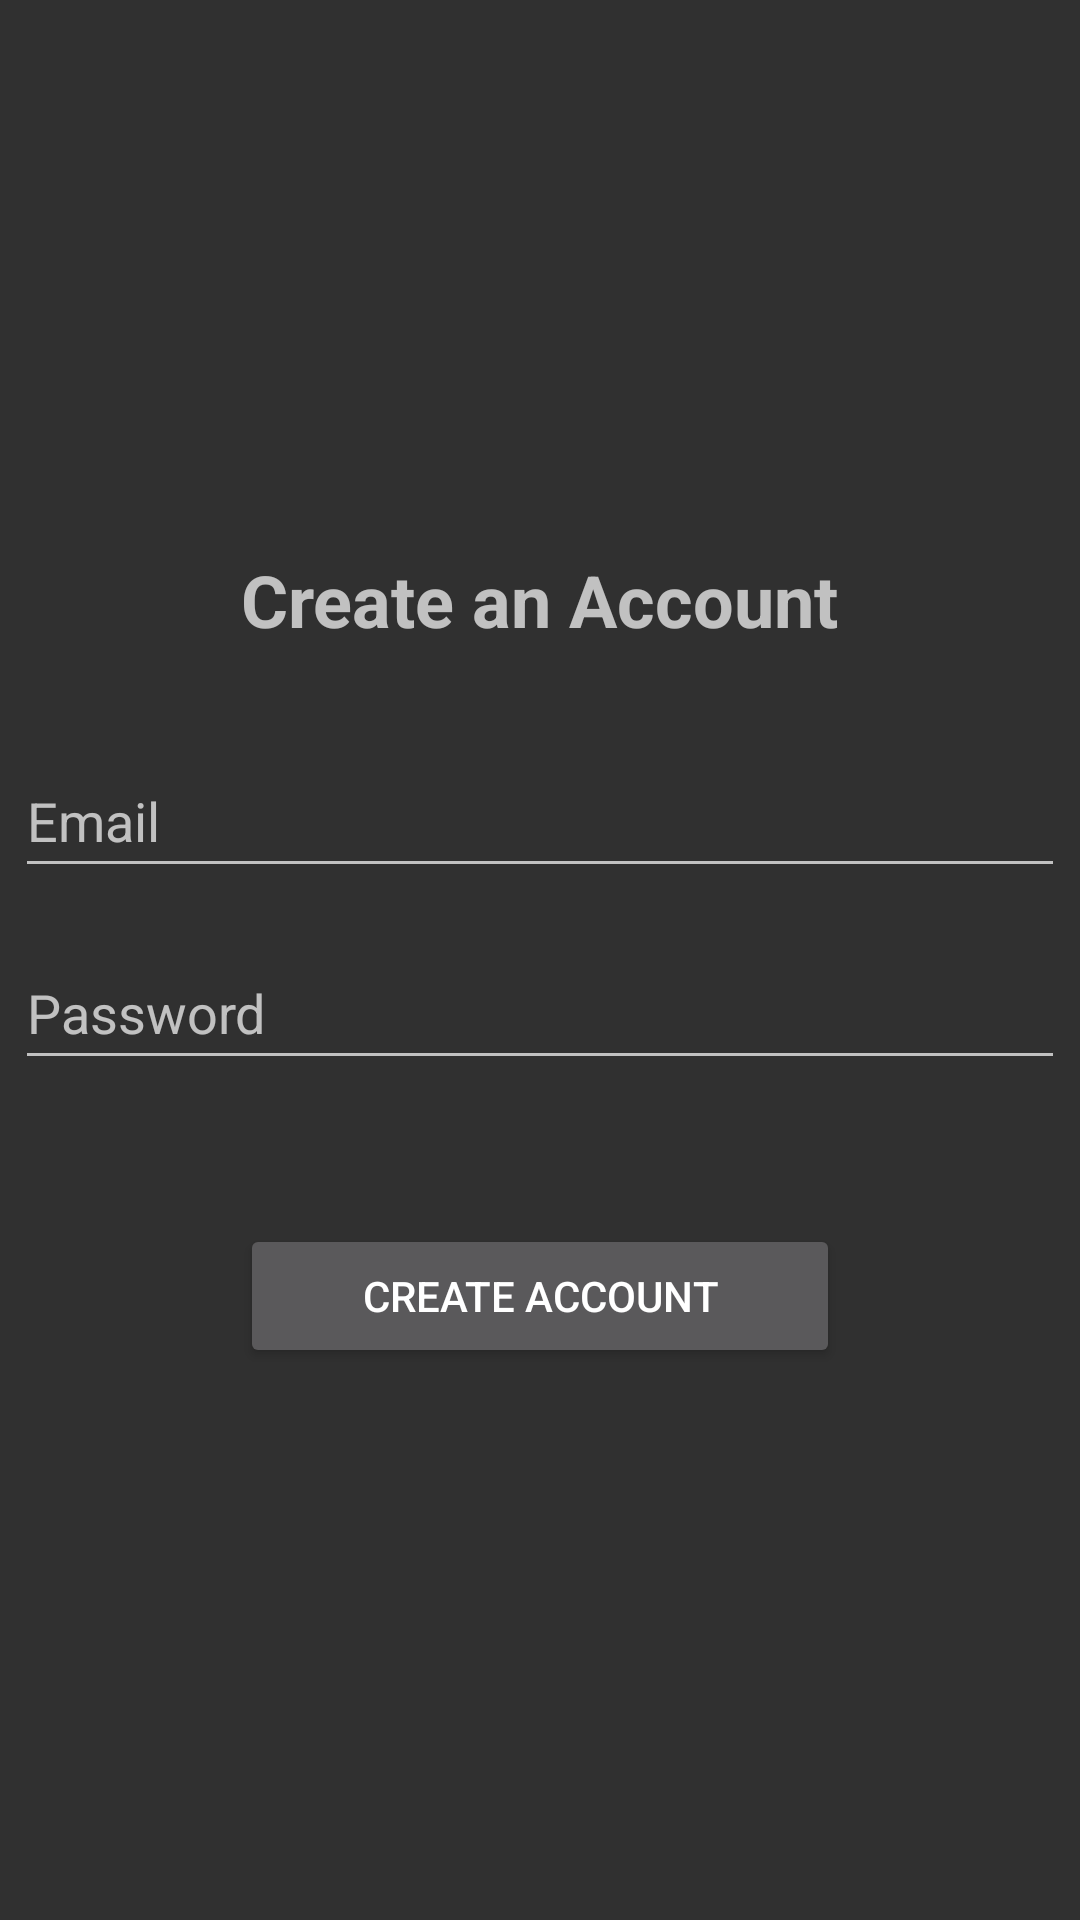

Reconstruct the res/layout file that produces this screen, plus the resources it refers to.
<!-- AndroidManifest.xml: activity theme Theme.AppCompat -->
<!-- res/layout/activity_create_account.xml -->
<?xml version="1.0" encoding="utf-8"?>
<RelativeLayout xmlns:android="http://schemas.android.com/apk/res/android"
    android:layout_width="match_parent"
    android:layout_height="match_parent"
    android:gravity="center">

    <TextView
        android:id="@+id/title_text_view"
        android:layout_width="wrap_content"
        android:layout_height="wrap_content"
        android:text="Create an Account"
        android:textSize="24sp"
        android:textStyle="bold"
        android:layout_centerHorizontal="true"
        android:layout_marginBottom="32dp"/>

    <EditText
        android:id="@+id/email_edit_text"
        android:layout_width="350dp"
        android:layout_height="48dp"
        android:layout_below="@id/title_text_view"
        android:layout_centerHorizontal="true"
        android:layout_marginBottom="16dp"
        android:hint="Email"
        android:inputType="textEmailAddress" />

    <EditText
        android:id="@+id/password_edit_text"
        android:layout_width="350dp"
        android:layout_height="48dp"
        android:layout_below="@id/email_edit_text"
        android:layout_centerHorizontal="true"
        android:layout_marginBottom="16dp"
        android:hint="Password"
        android:inputType="textPassword" />

    <Button
        android:id="@+id/create_account_button"
        android:layout_width="200dp"
        android:layout_height="wrap_content"
        android:layout_below="@id/password_edit_text"
        android:layout_centerHorizontal="true"
        android:layout_marginTop="32dp"
        android:text="Create Account" />

</RelativeLayout>
<!-- resources referenced by this layout -->
<resources>

</resources>
